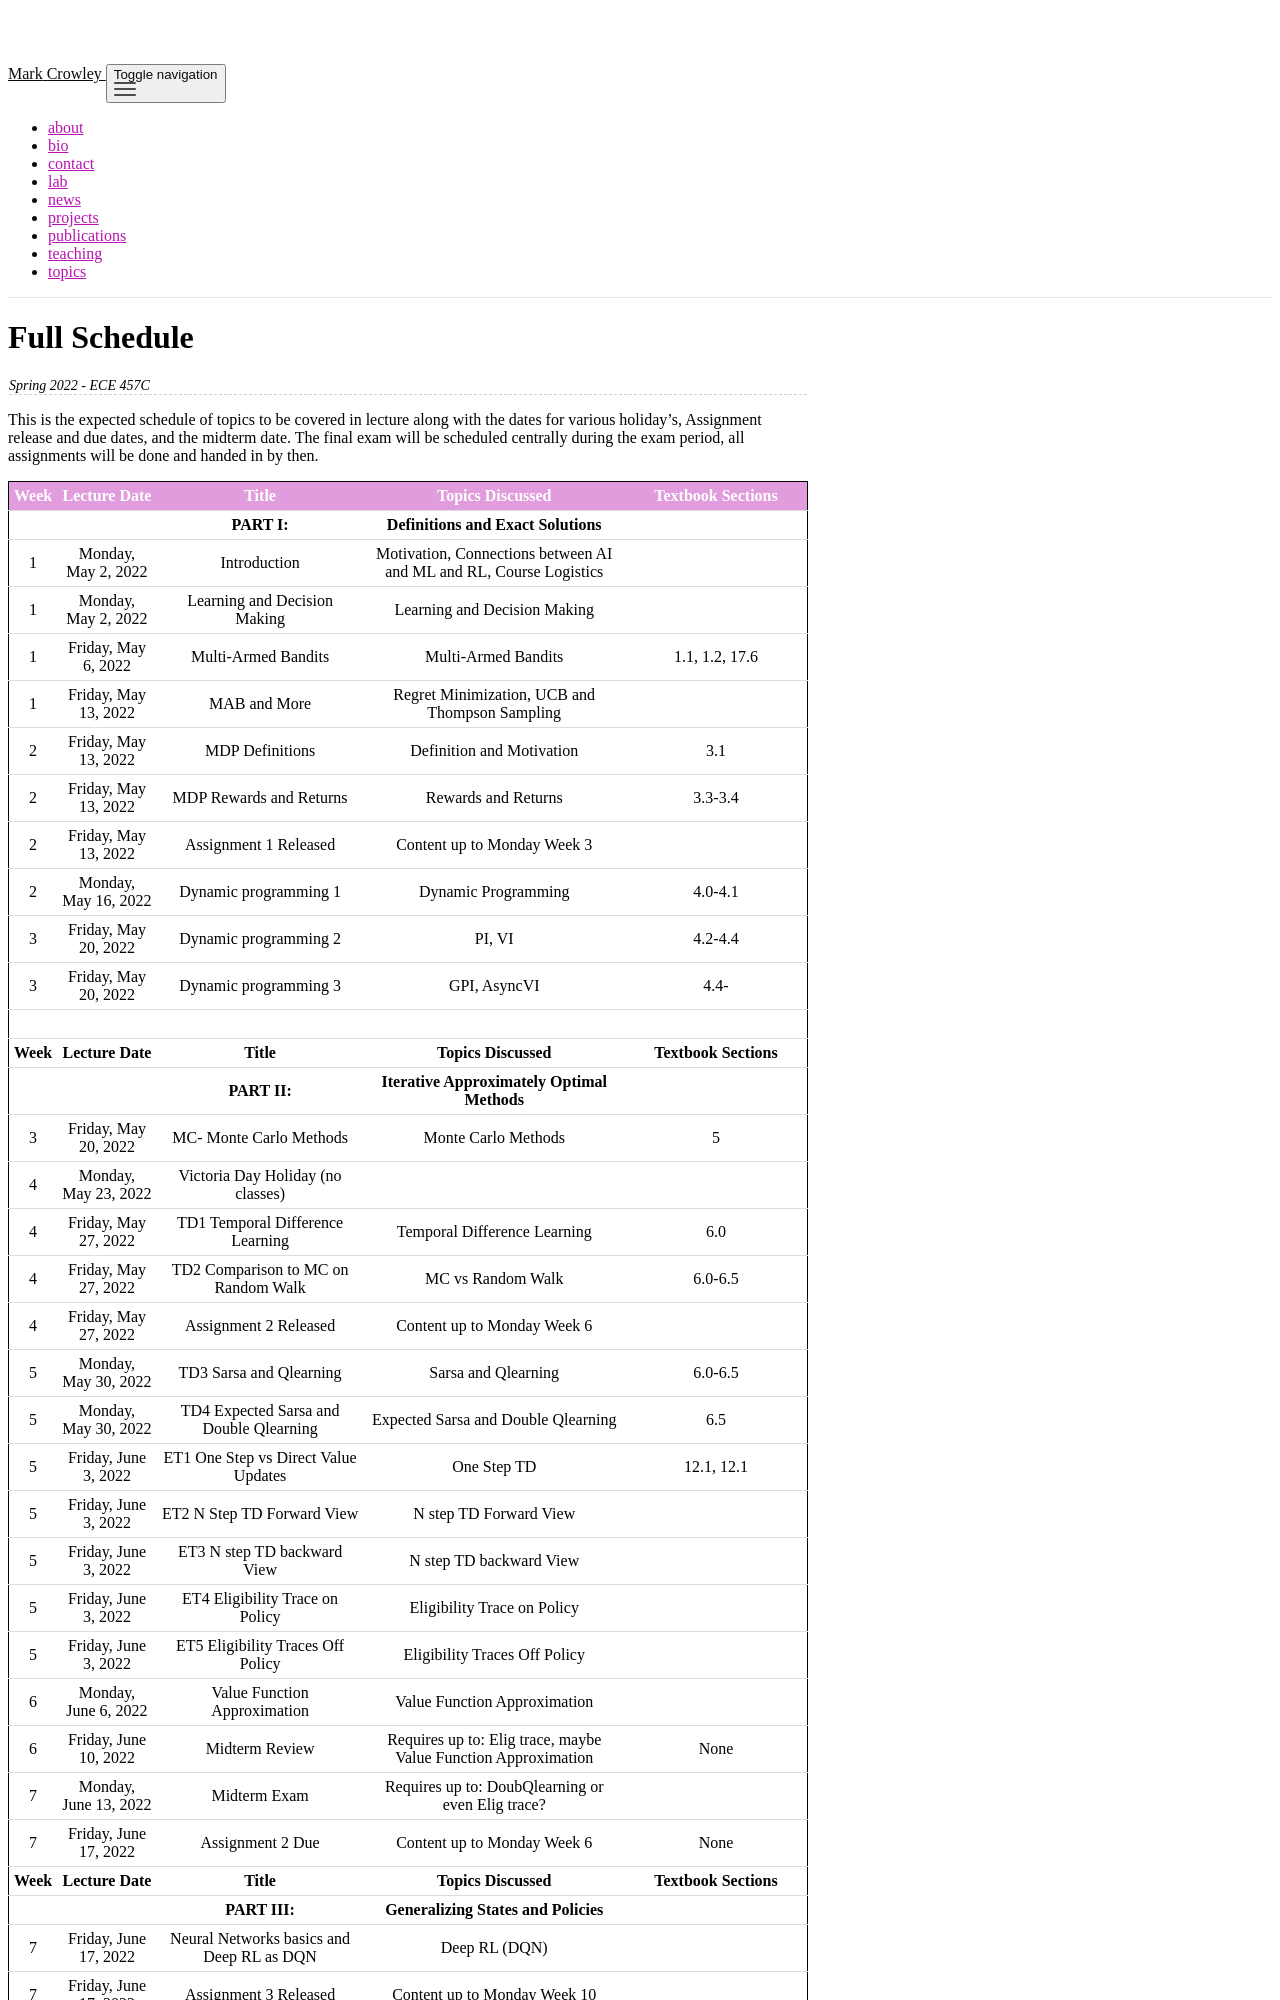

repository: rateldajer/markcrowley · page: ECE457C_S22_Full_Sched/index.html · generator: jekyll

---
layout: page
description: Spring 2022 - ECE 457C
title: Full Schedule
date: 2022-05-05
meta: ECE 457C - Spring 2023
nav: false
showtitle: true
importance: 1
---


This is the expected schedule of topics to be covered in lecture along with the dates for various holiday's, Assignment release and due dates, and the midterm date. The final exam will be scheduled centrally during the exam period, all assignments will be done and handed in by then.
